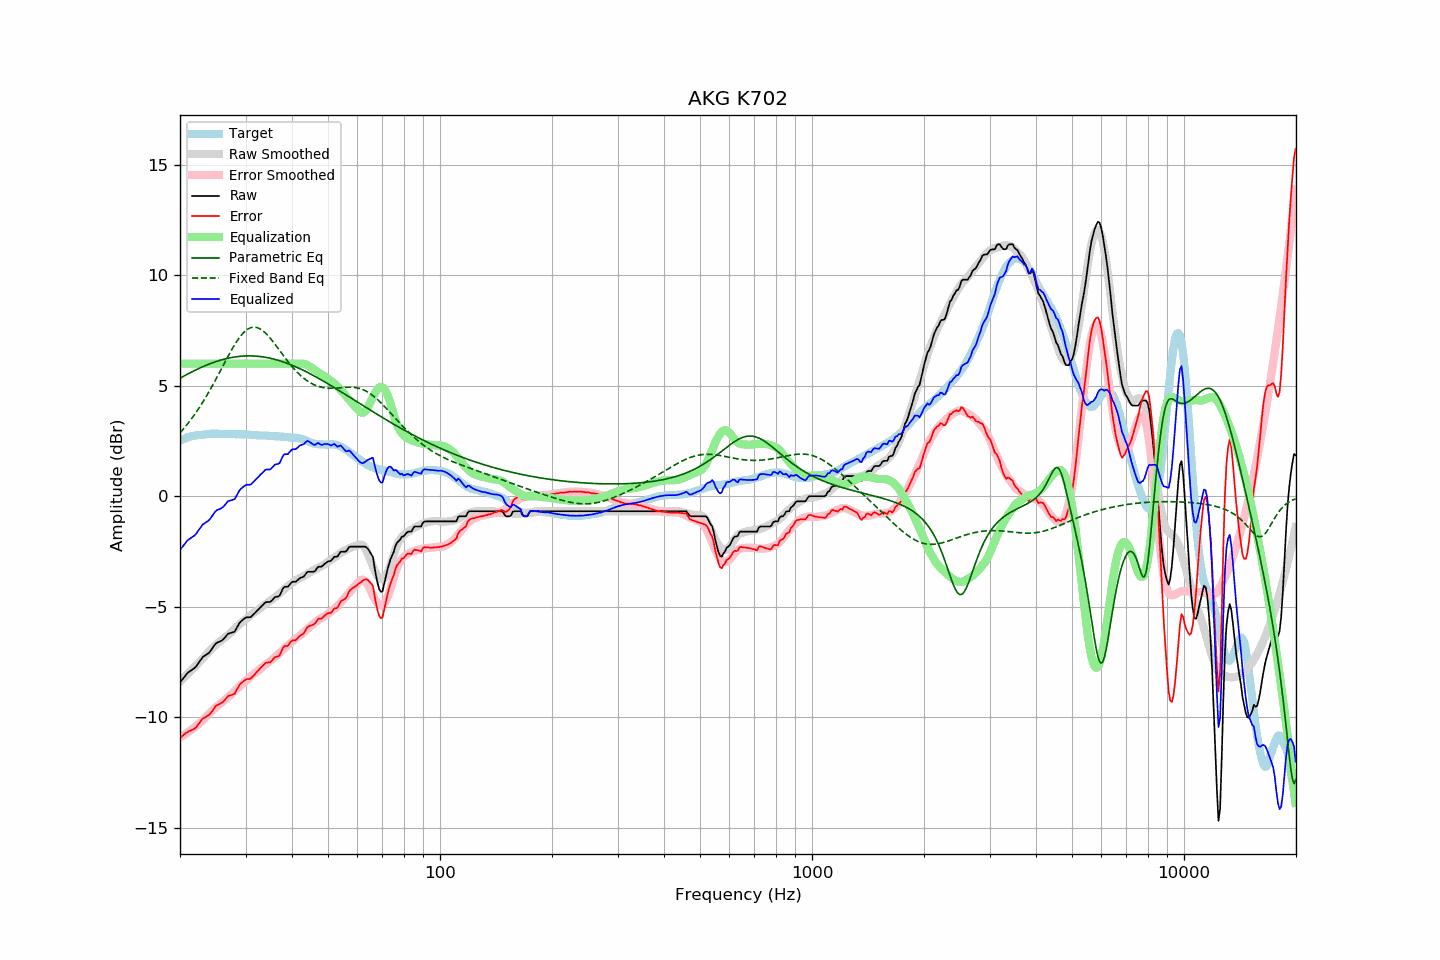

Values plotted in this chart, from the file beside it:
frequency, raw, error, smoothed, error_smoothed, equalization, parametric_eq, fixed_band_eq, equalized_raw, equalized_smoothed, target
20.00, -8.43, -10.93, -8.39, -10.92, 6.00, 5.34, 2.87, -2.43, -2.39, 2.50
20.20, -8.34, -10.88, -8.32, -10.87, 6.00, 5.38, 2.95, -2.34, -2.32, 2.54
20.40, -8.25, -10.82, -8.25, -10.83, 6.00, 5.42, 3.03, -2.25, -2.25, 2.57
20.61, -8.15, -10.75, -8.18, -10.78, 6.00, 5.46, 3.12, -2.15, -2.18, 2.60
20.81, -8.06, -10.70, -8.10, -10.73, 6.00, 5.50, 3.21, -2.06, -2.10, 2.64
21.02, -7.98, -10.66, -8.03, -10.68, 6.00, 5.54, 3.30, -1.98, -2.03, 2.68
21.23, -7.93, -10.62, -7.95, -10.63, 6.00, 5.58, 3.39, -1.93, -1.95, 2.69
21.44, -7.88, -10.59, -7.88, -10.58, 6.00, 5.61, 3.49, -1.88, -1.88, 2.71
21.66, -7.83, -10.56, -7.80, -10.52, 6.00, 5.65, 3.58, -1.83, -1.80, 2.73
21.87, -7.78, -10.52, -7.73, -10.47, 6.00, 5.69, 3.69, -1.78, -1.73, 2.74
22.09, -7.71, -10.47, -7.65, -10.41, 6.00, 5.72, 3.79, -1.71, -1.65, 2.76
22.31, -7.60, -10.36, -7.58, -10.34, 6.00, 5.76, 3.90, -1.60, -1.58, 2.76
22.54, -7.50, -10.27, -7.51, -10.28, 6.00, 5.79, 4.01, -1.50, -1.51, 2.77
22.76, -7.40, -10.18, -7.43, -10.22, 6.00, 5.82, 4.12, -1.40, -1.43, 2.78
22.99, -7.29, -10.07, -7.35, -10.15, 6.00, 5.86, 4.23, -1.29, -1.35, 2.78
23.22, -7.24, -10.03, -7.27, -10.07, 6.00, 5.89, 4.35, -1.24, -1.27, 2.79
23.45, -7.19, -9.99, -7.19, -10.00, 6.00, 5.92, 4.47, -1.19, -1.19, 2.80
23.69, -7.14, -9.95, -7.11, -9.92, 6.00, 5.95, 4.60, -1.14, -1.11, 2.81
23.92, -7.09, -9.91, -7.03, -9.85, 6.00, 5.98, 4.72, -1.09, -1.03, 2.82
24.16, -7.00, -9.83, -6.96, -9.78, 6.00, 6.01, 4.85, -1.00, -0.96, 2.83
24.40, -6.90, -9.74, -6.89, -9.71, 6.00, 6.03, 4.98, -0.90, -0.89, 2.84
24.65, -6.80, -9.63, -6.82, -9.64, 6.00, 6.06, 5.11, -0.80, -0.82, 2.83
24.89, -6.69, -9.51, -6.75, -9.57, 6.00, 6.08, 5.25, -0.69, -0.75, 2.83
25.14, -6.63, -9.46, -6.68, -9.51, 6.00, 6.11, 5.38, -0.63, -0.68, 2.83
25.39, -6.60, -9.42, -6.62, -9.45, 6.00, 6.13, 5.52, -0.60, -0.62, 2.82
25.65, -6.57, -9.39, -6.56, -9.39, 6.00, 6.15, 5.66, -0.57, -0.56, 2.82
25.91, -6.53, -9.34, -6.51, -9.33, 6.00, 6.17, 5.80, -0.53, -0.51, 2.81
26.16, -6.47, -9.29, -6.45, -9.27, 6.00, 6.19, 5.94, -0.47, -0.45, 2.82
26.43, -6.39, -9.21, -6.39, -9.21, 6.00, 6.21, 6.07, -0.39, -0.39, 2.82
26.69, -6.30, -9.12, -6.33, -9.15, 6.00, 6.23, 6.21, -0.30, -0.33, 2.82
26.96, -6.22, -9.04, -6.28, -9.09, 6.00, 6.25, 6.35, -0.22, -0.28, 2.82
27.23, -6.20, -9.02, -6.21, -9.03, 6.00, 6.26, 6.48, -0.20, -0.21, 2.82
27.50, -6.18, -9.00, -6.15, -8.96, 6.00, 6.28, 6.61, -0.18, -0.15, 2.82
27.77, -6.16, -8.97, -6.07, -8.89, 6.00, 6.29, 6.73, -0.16, -0.07, 2.81
28.05, -6.13, -8.94, -6.00, -8.81, 6.00, 6.30, 6.86, -0.13, -0.00, 2.81
28.33, -6.00, -8.80, -5.93, -8.74, 6.00, 6.31, 6.97, 0.00, 0.07, 2.80
28.62, -5.87, -8.68, -5.86, -8.67, 6.00, 6.32, 7.08, 0.13, 0.14, 2.81
28.90, -5.74, -8.55, -5.80, -8.61, 6.00, 6.33, 7.18, 0.26, 0.20, 2.81
29.19, -5.66, -8.46, -5.74, -8.54, 6.00, 6.34, 7.28, 0.34, 0.26, 2.80
29.48, -5.60, -8.40, -5.68, -8.48, 6.00, 6.34, 7.36, 0.40, 0.32, 2.80
29.78, -5.54, -8.34, -5.62, -8.42, 6.00, 6.35, 7.43, 0.46, 0.38, 2.80
30.08, -5.49, -8.29, -5.56, -8.36, 6.00, 6.35, 7.50, 0.51, 0.44, 2.80
30.38, -5.48, -8.27, -5.50, -8.29, 6.00, 6.35, 7.55, 0.52, 0.50, 2.79
30.68, -5.48, -8.27, -5.44, -8.23, 6.00, 6.35, 7.59, 0.52, 0.56, 2.79
30.99, -5.47, -8.25, -5.38, -8.16, 6.00, 6.35, 7.62, 0.53, 0.62, 2.78
31.30, -5.40, -8.18, -5.32, -8.10, 6.00, 6.35, 7.64, 0.60, 0.68, 2.78
31.61, -5.33, -8.11, -5.27, -8.04, 6.00, 6.35, 7.65, 0.67, 0.73, 2.78
31.93, -5.26, -8.03, -5.22, -7.99, 6.00, 6.34, 7.65, 0.74, 0.78, 2.77
32.24, -5.18, -7.93, -5.17, -7.94, 6.00, 6.34, 7.63, 0.82, 0.83, 2.75
32.57, -5.11, -7.86, -5.12, -7.88, 6.00, 6.33, 7.60, 0.89, 0.88, 2.75
32.89, -5.03, -7.78, -5.06, -7.81, 6.00, 6.32, 7.56, 0.97, 0.94, 2.75
33.22, -4.96, -7.71, -5.00, -7.75, 6.00, 6.31, 7.52, 1.04, 1.00, 2.75
33.55, -4.89, -7.64, -4.95, -7.69, 6.00, 6.30, 7.46, 1.11, 1.05, 2.75
33.89, -4.81, -7.56, -4.90, -7.64, 6.00, 6.29, 7.39, 1.19, 1.10, 2.75
34.23, -4.79, -7.53, -4.84, -7.58, 6.00, 6.28, 7.32, 1.21, 1.16, 2.74
34.57, -4.79, -7.52, -4.79, -7.52, 6.00, 6.26, 7.24, 1.21, 1.21, 2.73
34.92, -4.79, -7.52, -4.73, -7.46, 6.00, 6.25, 7.16, 1.21, 1.27, 2.73
35.27, -4.73, -7.46, -4.68, -7.41, 6.00, 6.23, 7.07, 1.27, 1.32, 2.73
35.62, -4.65, -7.37, -4.63, -7.35, 6.00, 6.21, 6.98, 1.35, 1.37, 2.72
35.97, -4.57, -7.28, -4.58, -7.29, 6.00, 6.19, 6.89, 1.43, 1.42, 2.71
... 635 more rows
